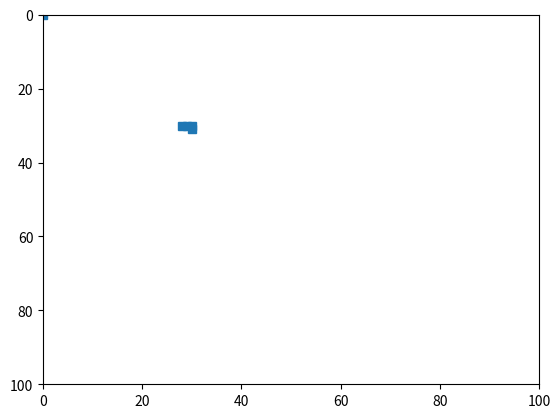

This chart was generated by the following Python code:
import matplotlib.pyplot as plt

plt.xlim(right=100, left=0)
plt.ylim(top=00, bottom=100)

xs = []
ys = []


def draw_pixel(x, y):
    xs.append(x)
    ys.append(y)


draw_pixel(0, 0)
draw_pixel(28, 30)
draw_pixel(29, 30)
draw_pixel(30, 30)
draw_pixel(30, 31)


plt.plot(xs, ys, 's')
plt.show()
